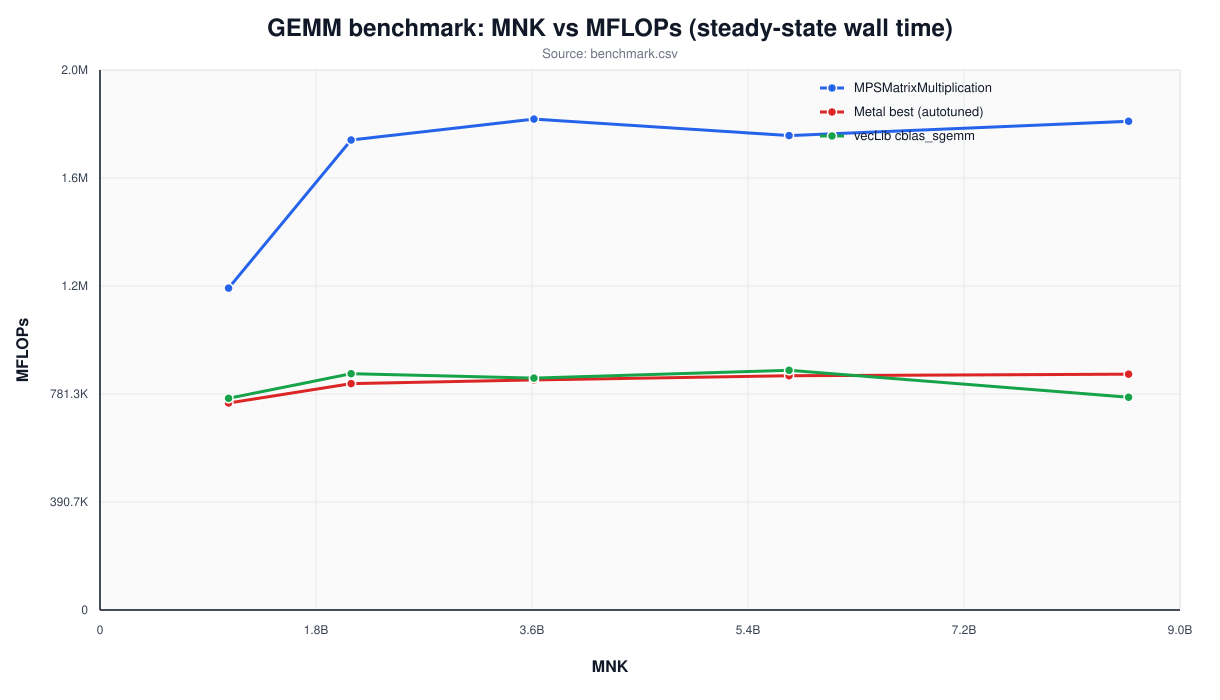

The file beside this chart, header and first rows:
implementation, selected_variant, m, n, k, mnk, average_ms, best_ms, mflops, device_average_ms, device_best_ms, device_mflops, max_abs_error
vecLib cblas_sgemm, , 1024, 1024, 1024, 1073741824, 2.804, 2.764, 765774, , , , 0.00000000e+00
MPSMatrixMultiplication, , 1024, 1024, 1024, 1073741824, 1.844, 1.434, 1164397, 1.52, 1.189, 1412768, 0.00000000e+00
Metal best (autotuned), Metal packed-vectorized A+B 64x64x32, 1024, 1024, 1024, 1073741824, 2.868, 2.7, 748724, 2.512, 2.509, 855049, 0.00000000e+00
Metal best (autotuned), Metal packed-vectorized A+B 64x64x16, 1280, 1280, 1280, 2097152000, 5.122, 5.044, 818957, 4.831, 4.829, 868211, 0.00000000e+00
MPSMatrixMultiplication, , 1280, 1280, 1280, 2097152000, 2.467, 2.339, 1700124, 2.176, 2.13, 1927363, 0.00000000e+00
vecLib cblas_sgemm, , 1280, 1280, 1280, 2097152000, 4.907, 4.832, 854814, , , , 0.00000000e+00
vecLib cblas_sgemm, , 1536, 1536, 1536, 3623878656, 8.641, 8.525, 838792, , , , 0.00000000e+00
MPSMatrixMultiplication, , 1536, 1536, 1536, 3623878656, 4.082, 3.873, 1775737, 3.748, 3.662, 1933967, 0.00000000e+00
Metal best (autotuned), Metal packed-vectorized A+B 64x64x16 pri…, 1536, 1536, 1536, 3623878656, 8.709, 8.556, 832233, 8.357, 8.331, 867218, 0.00000000e+00
Metal best (autotuned), Metal packed-vectorized A+B 64x64x16, 1792, 1792, 1792, 5754585088, 13.58, 13.47, 847425, 13.24, 13.21, 868974, 0.00000000e+00
MPSMatrixMultiplication, , 1792, 1792, 1792, 5754585088, 6.707, 6.516, 1716089, 6.43, 6.221, 1790044, 0.00000000e+00
vecLib cblas_sgemm, , 1792, 1792, 1792, 5754585088, 13.27, 13.18, 867108, , , , 0.00000000e+00
vecLib cblas_sgemm, , 2048, 2048, 2048, 8589934592, 22.32, 22.21, 769620, , , , 0.00000000e+00
MPSMatrixMultiplication, , 2048, 2048, 2048, 8589934592, 9.718, 9.54, 1767804, 9.475, 9.295, 1813125, 0.00000000e+00
Metal best (autotuned), Metal packed-vectorized A+B 64x64x16, 2048, 2048, 2048, 8589934592, 20.14, 19.99, 853044, 19.71, 19.7, 871808, 0.00000000e+00
